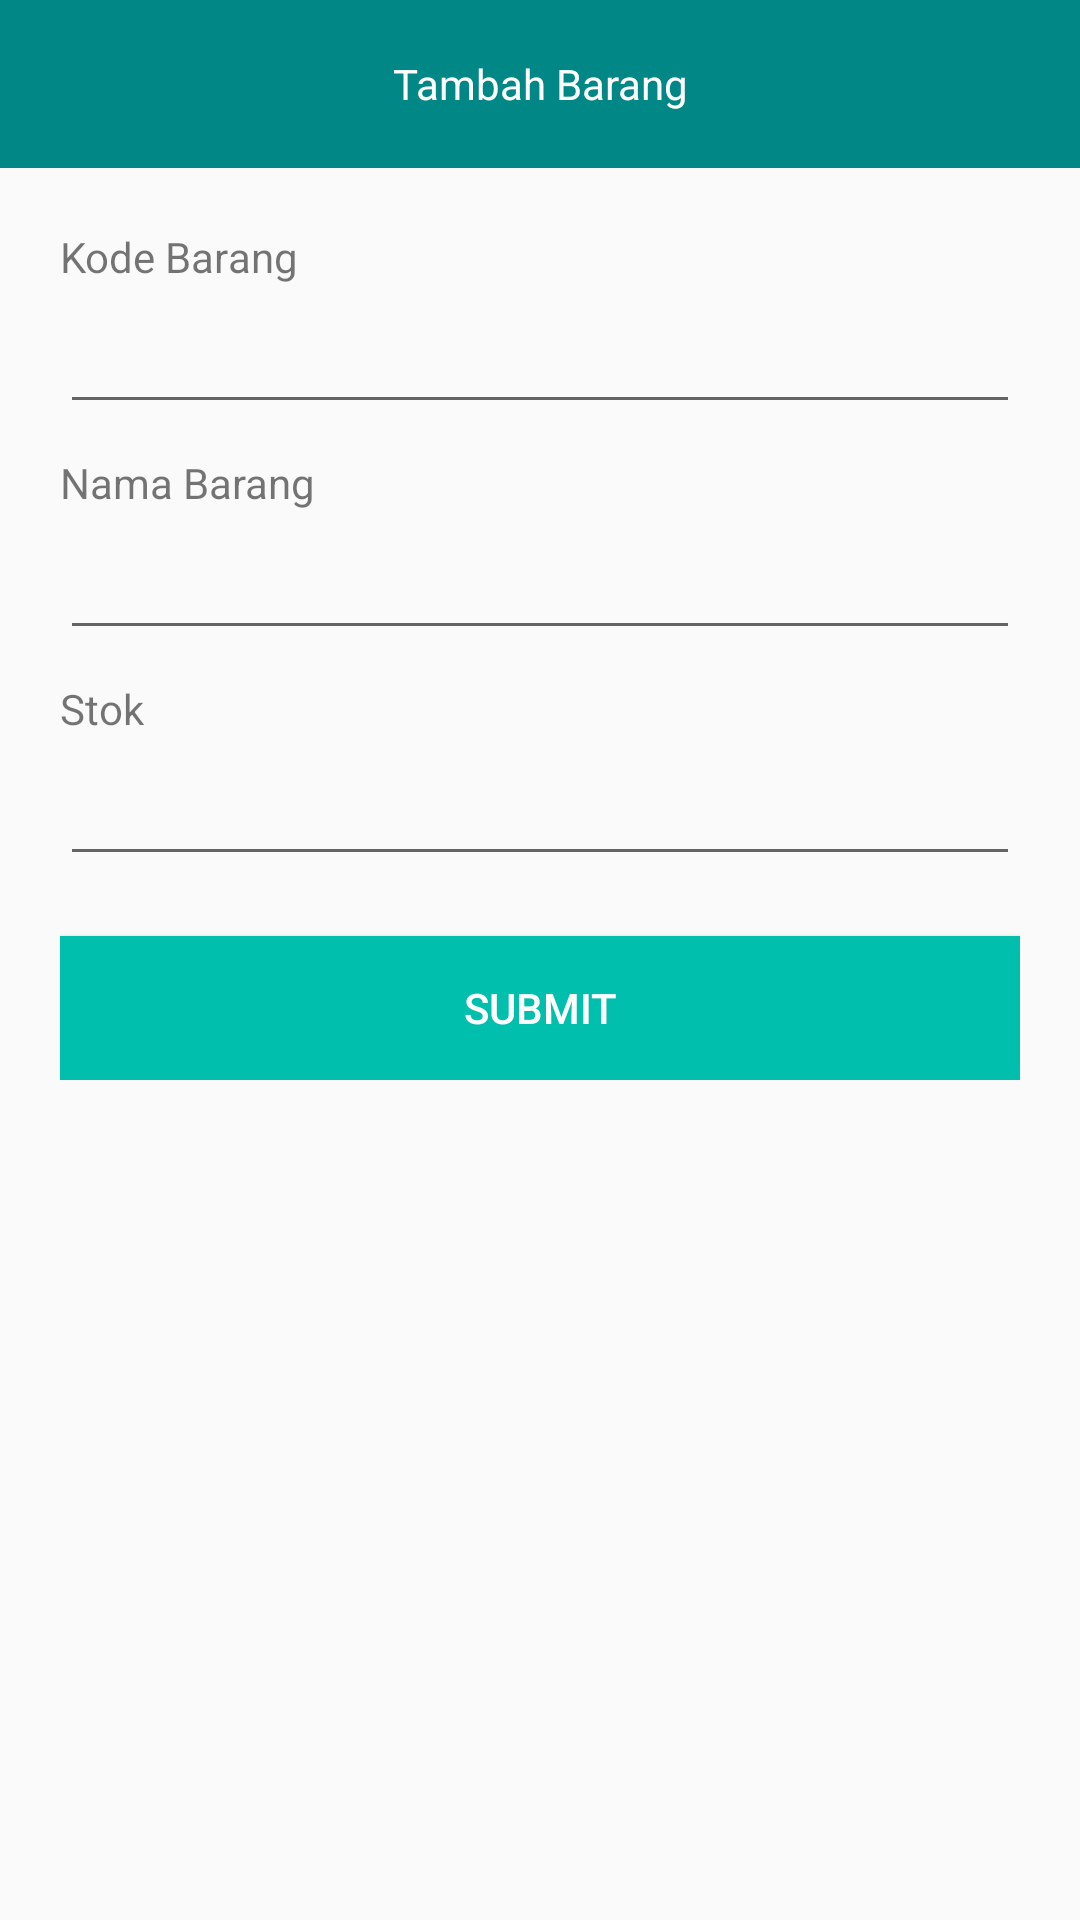

Reconstruct the res/layout file that produces this screen, plus the resources it refers to.
<!-- AndroidManifest.xml: application theme Theme.Possederhana -->
<!-- res/layout/activity_barang_form.xml -->
<?xml version="1.0" encoding="utf-8"?>
<LinearLayout xmlns:android="http://schemas.android.com/apk/res/android"
    xmlns:app="http://schemas.android.com/apk/res-auto"
    xmlns:tools="http://schemas.android.com/tools"
    android:layout_width="match_parent"
    android:layout_height="match_parent"
    android:orientation="vertical"
    tools:context=".BarangFormActivity">

    <androidx.appcompat.widget.Toolbar
        android:id="@+id/toolbar"
        android:layout_width="match_parent"
        android:layout_height="wrap_content"
        android:background="@color/teal_700"
        android:minHeight="?android:attr/actionBarSize"
        app:layout_constraintStart_toStartOf="parent"
        app:layout_constraintTop_toTopOf="parent">

        <ImageView
            android:id="@+id/iv_back"
            android:layout_width="wrap_content"
            android:layout_height="wrap_content"
            android:src="@drawable/ic_baseline_arrow_white_24" />

        <TextView
            android:id="@+id/toolbar_title"
            android:layout_width="wrap_content"
            android:layout_height="wrap_content"
            android:layout_gravity="center"
            android:text="Tambah Barang"
            android:textColor="@color/white" />

    </androidx.appcompat.widget.Toolbar>

    <LinearLayout
        android:layout_width="match_parent"
        android:layout_height="wrap_content"
        android:orientation="vertical"
        android:padding="20dp">

        <TextView
            android:layout_width="wrap_content"
            android:layout_height="wrap_content"
            android:text="Kode Barang" />

        <EditText
            android:id="@+id/et_code"
            android:layout_width="match_parent"
            android:layout_height="wrap_content"
            android:layout_marginTop="5dp" />

        <TextView
            android:layout_width="wrap_content"
            android:layout_height="wrap_content"
            android:layout_marginTop="10dp"
            android:text="Nama Barang" />

        <EditText
            android:id="@+id/et_name"
            android:layout_width="match_parent"
            android:layout_height="wrap_content"
            android:layout_marginTop="5dp" />

        <TextView
            android:layout_width="wrap_content"
            android:layout_height="wrap_content"
            android:layout_marginTop="10dp"
            android:text="Stok" />

        <EditText
            android:id="@+id/et_stok"
            android:layout_width="match_parent"
            android:layout_height="wrap_content"
            android:layout_marginTop="5dp"
            android:inputType="number" />

        <Button
            android:id="@+id/btn_submit"
            android:layout_width="match_parent"
            android:layout_height="wrap_content"
            android:textColor="@color/white"
            android:background="@color/teal_200"
            android:layout_marginTop="20dp"
            android:text="Submit" />
    </LinearLayout>
</LinearLayout>
<!-- resources referenced by this layout -->
<resources>
  <color name="teal_200">#00BFAD</color>
  <color name="teal_700">#FF018786</color>
  <color name="white">#FFFFFFFF</color>
  <style name="Theme.Possederhana" parent="Theme.AppCompat.DayNight.NoActionBar">
          
          <item name="colorPrimary">@color/teal_200</item>
          <item name="colorPrimaryVariant">@color/teal_700</item>
          <item name="colorOnPrimary">@color/white</item>
          
          <item name="colorSecondary">@color/teal_200</item>
          <item name="colorSecondaryVariant">@color/teal_700</item>
          <item name="colorOnSecondary">@color/black</item>
          
          <item name="android:statusBarColor" tools:targetApi="l">?attr/colorPrimaryVariant</item>
          
      </style>
  <color name="black">#FF000000</color>
</resources>
